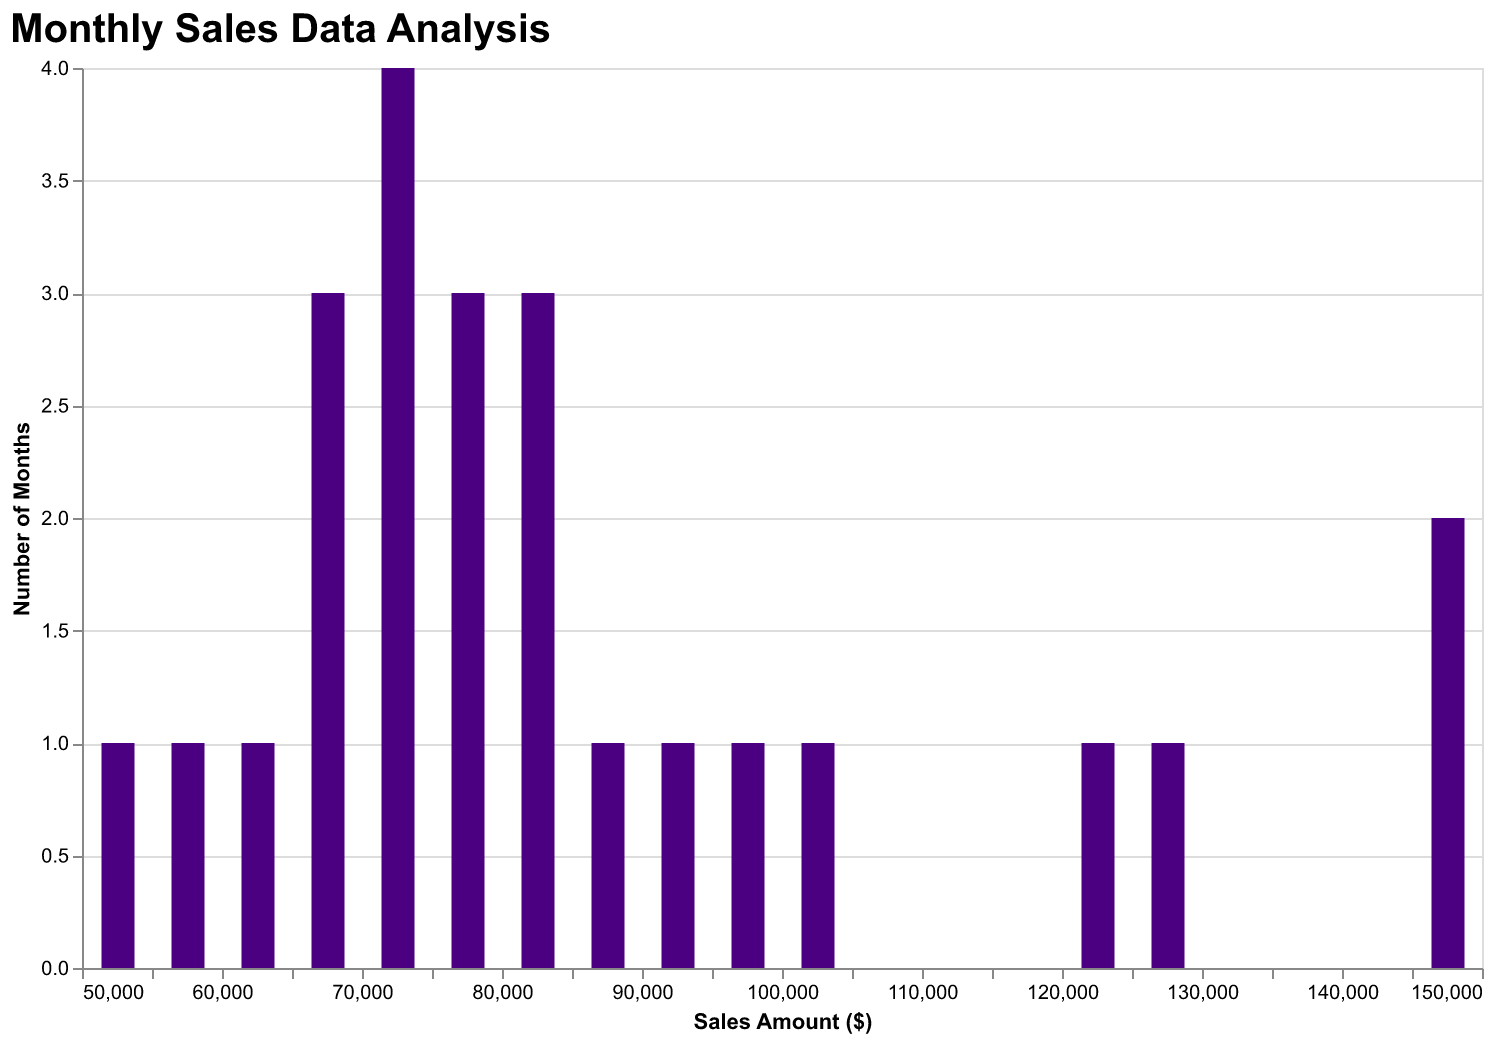

The table this chart was drawn from, first rows:
Month, Sales
Jan, 50000
Feb, 75000
Mar, 85000
Apr, 60000
May, 80000
Jun, 95000
Jul, 120000
Aug, 150000
Sep, 75000
Oct, 65000
Nov, 70000
Dec, 68000
Jan, 55000
Feb, 78000
Mar, 90000
Apr, 70000
May, 82000
Jun, 100000
Jul, 125000
Aug, 145000
Sep, 80000
Oct, 68000
Nov, 72000
Dec, 70000
